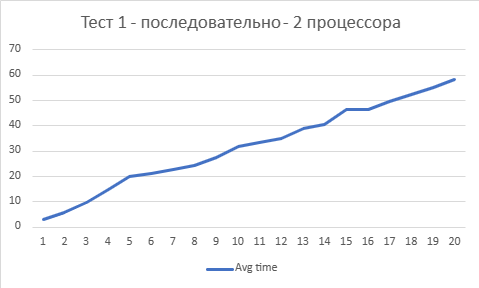

The data file committed next to this chart (first rows):
N; Avg time
1; 2,98110000000000000000
2; 5,88280000000000000000
3; 9,76260000000000000000
4; 14,85260000000000000000
5; 19,93640000000000000000
6; 21,32870000000000000000
7; 22,87440000000000000000
8; 24,27500000000000000000
9; 27,63310000000000000000
10; 31,86800000000000000000
11; 33,47830000000000000000
12; 35,17720000000000000000
13; 38,80570000000000000000
14; 40,65840000000000000000
15; 46,40900000000000000000
16; 46,53320000000000000000
17; 49,58340000000000000000
18; 52,52920000000000000000
19; 55,23580000000000000000
20; 58,27530000000000000000
